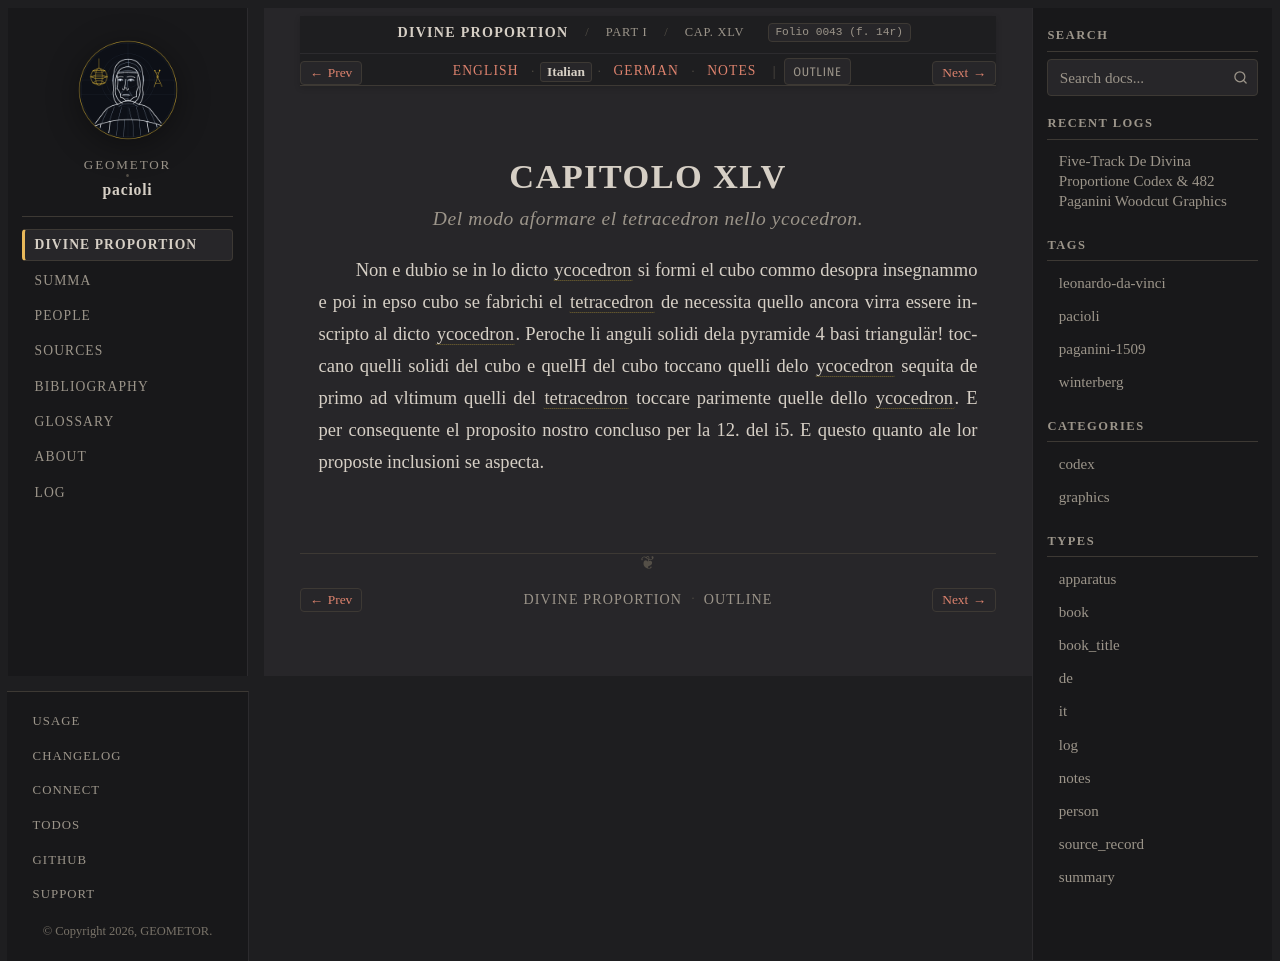

repository: geometor/pacioli · page: de_divina_proportione/compendio/cap_45/it.html · generator: sphinx

:type: it
:tracks: English: index | Italian: it | German: de | Notes: notes
:layout: book
:canonical_id: Cap. XLV
:folio: 0043 (f. 14r)

.. _compendio-cap_45-it:

CAPITOLO XLV
============

.. rubric:: Del modo aformare el tetracedron nello ycocedron.

.. folio:: 0043 (f. 14r)

Non e dubio se in lo dicto :term:`ycocedron <icosahedron>` si formi el cubo commo desopra insegnammo e poi in epso cubo se fabrichi el :term:`tetracedron <tetrahedron>` de necessita quello ancora virra essere inscripto al dicto :term:`ycocedron <icosahedron>`. Peroche li anguli solidi dela pyramide 4 basi triangulär! toccano quelli solidi del cubo e quelH del cubo toccano quelli delo :term:`ycocedron <icosahedron>` sequita de primo ad vltimum quelli del :term:`tetracedron <tetrahedron>` toccare parimente quelle dello :term:`ycocedron <icosahedron>`. E per consequente el proposito nostro concluso per la 12. del i5. E questo quanto ale lor proposte inclusioni se aspecta.
